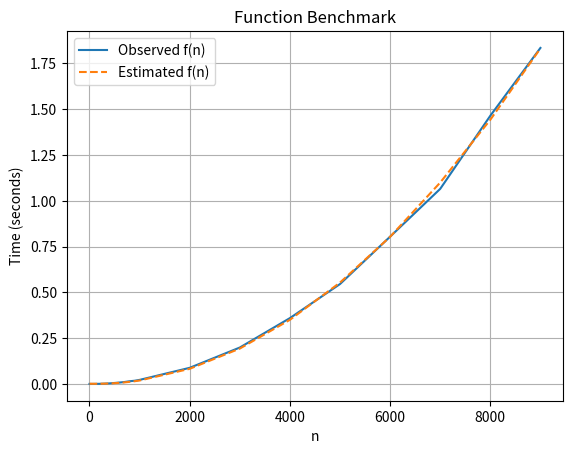

This chart was generated by the following Python code:
import time
import numpy as np
import matplotlib.pyplot as plt

def f(n):
    x = 1
    for i in range(1, n):
        for j in range(1, n):
            x = x + 1

    return x

input_values = np.concatenate([np.arange(1, 10), np.arange(10, 100, 10), np.arange(100, 1000, 100), np.arange(1000, 10000, 1000)])
times = []

for n in  input_values:
    start_time = time.time()
    f(n)
    times.append(time.time() - start_time)

polynomial_coefficients = np.polyfit(input_values, times, 2)
polynomial = np.poly1d(polynomial_coefficients)

fitted_times = polynomial(input_values)

plt.plot(input_values, times, label="Observed f(n)")
plt.plot(input_values, fitted_times, label="Estimated f(n)", linestyle="--")
plt.xlabel('n')
plt.ylabel('Time (seconds)')
plt.title('Function Benchmark')
plt.legend()
plt.grid(True)
plt.show()

print(polynomial)
